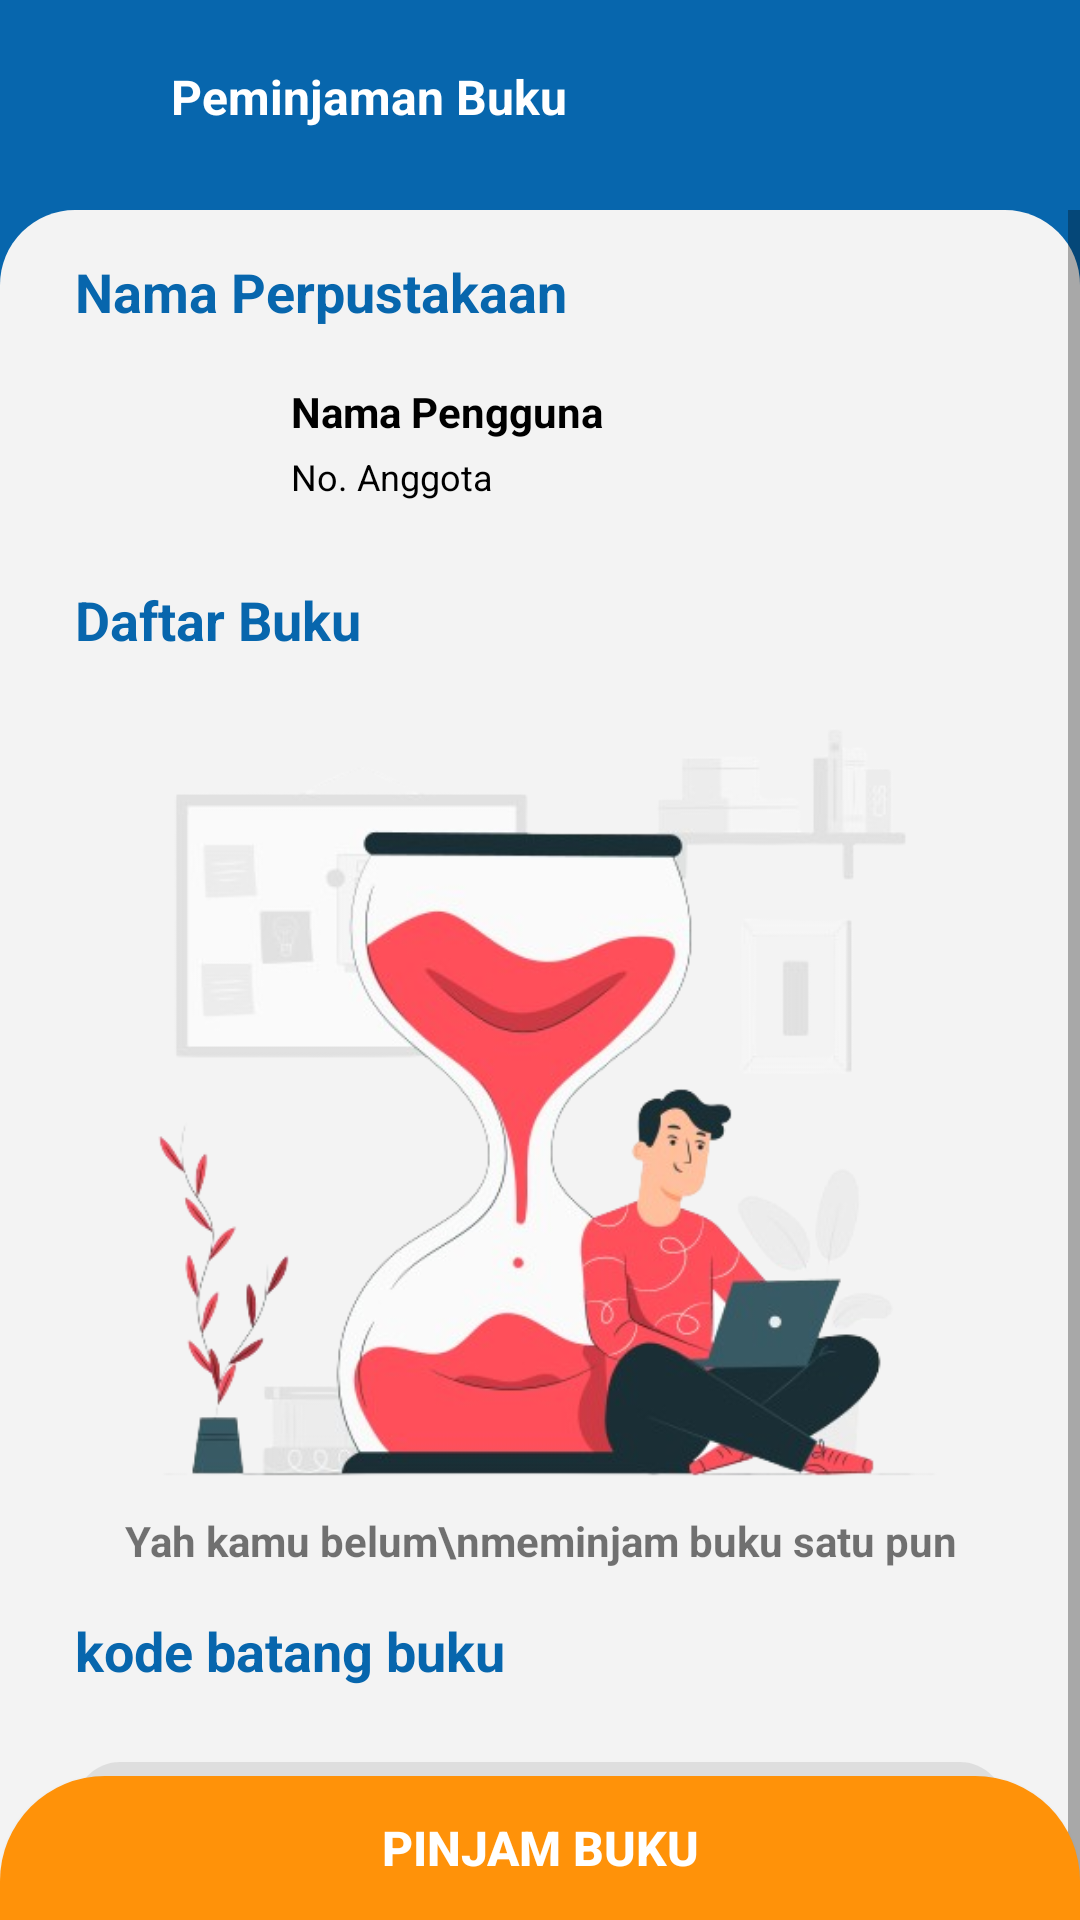

The Android layout XML behind this screen, and the referenced resources:
<!-- AndroidManifest.xml: application theme Theme.Perpustakaan -->
<!-- res/layout/fragment_peminjaman_buku.xml -->
<?xml version="1.0" encoding="utf-8"?>
<FrameLayout
    xmlns:android="http://schemas.android.com/apk/res/android"
    xmlns:app="http://schemas.android.com/apk/res-auto"
    xmlns:tools="http://schemas.android.com/tools"
    android:layout_width="match_parent"
    android:layout_height="match_parent"
    tools:context=".PeminjamanBukuFragment"
    android:background="#0766AD"
    >
        <RelativeLayout
            android:layout_width="match_parent"
            android:layout_height="match_parent">

                <LinearLayout
                    android:id="@+id/toolbar"
                    android:layout_width="match_parent"
                    android:layout_height="70dp"
                    android:layout_alignParentTop="true"
                    android:orientation="horizontal">

                    <ImageView
                        android:layout_width="27dp"
                        android:layout_height="27dp"
                        android:src="@drawable/baseline_west_24"
                        android:layout_gravity="center_vertical"
                        android:layout_marginLeft="15dp"/>

                    <TextView
                        android:id="@+id/test"
                        android:layout_width="wrap_content"
                        android:layout_height="27dp"
                        android:layout_gravity="center_vertical"
                        android:layout_marginLeft="15dp"
                        android:text="Peminjaman Buku"
                        android:textStyle="bold"
                        android:textSize="16dp"
                        android:textColor="#FFF"/>

                </LinearLayout>
            <ScrollView
                android:layout_width="match_parent"
                android:layout_height="match_parent"
                android:layout_below="@+id/toolbar"
                android:fillViewport="true">
                <LinearLayout
                    android:id="@+id/barbawah"
                    android:layout_width="match_parent"
                    android:layout_height="match_parent"
                    android:background="@drawable/shape"
                    android:orientation="vertical"
                    >
                    <TextView
                        android:id="@+id/namperpus"
                        android:layout_width="match_parent"
                        android:layout_height="wrap_content"
                        android:text="Nama Perpustakaan"
                        android:layout_marginLeft="25dp"
                        android:layout_marginTop="15dp"
                        android:textStyle="bold"
                        android:textColor="#0766AD"
                        android:textSize="18dp"/>

                    <LinearLayout
                        android:layout_width="match_parent"
                        android:layout_height="wrap_content"
                        android:layout_marginLeft="25dp"
                        android:layout_marginRight="25dp"
                        android:layout_marginTop="10dp"
                        >

                        <ImageView
                            android:layout_width="60dp"
                            android:layout_height="60dp"
                            android:src="@drawable/profile"
                            />

                        <LinearLayout
                            android:layout_width="wrap_content"
                            android:layout_height="wrap_content"
                            android:orientation="vertical"
                            android:layout_gravity="center_vertical"
                            >

                            <TextView
                                android:id="@+id/nampengpem"
                                android:layout_width="wrap_content"
                                android:layout_height="wrap_content"
                                android:text="Nama Pengguna"
                                android:layout_marginLeft="12dp"
                                android:layout_marginBottom="4dp"
                                android:textStyle="bold"
                                android:textColor="#000"
                                />
                            <TextView
                                android:id="@+id/noangpem"
                                android:layout_width="wrap_content"
                                android:layout_height="wrap_content"
                                android:text="No. Anggota "
                                android:layout_marginLeft="12dp"
                                android:layout_marginBottom="4dp"
                                android:textSize="12dp"
                                android:textColor="#000"/>

                        </LinearLayout>

                    </LinearLayout>
                    <TextView
                        android:layout_width="match_parent"
                        android:layout_height="wrap_content"
                        android:text="Daftar Buku "
                        android:layout_marginLeft="25dp"
                        android:layout_marginTop="15dp"
                        android:textStyle="bold"
                        android:textColor="#0766AD"
                        android:textSize="18dp"/>

                    <LinearLayout
                        android:layout_width="match_parent"
                        android:layout_height="wrap_content"
                        android:visibility="visible"
                        android:orientation="vertical">

                        <ImageView
                            android:layout_width="wrap_content"
                            android:layout_height="300dp"
                            android:src="@drawable/waitingpople"/>

                        <TextView
                            android:layout_width="wrap_content"
                            android:layout_height="wrap_content"
                            android:layout_gravity="center"
                            android:gravity="center"
                            android:text="Yah kamu belum\nmeminjam buku satu pun"
                            android:textStyle="bold"
                            android:layout_marginTop="-15dp"/>
                    </LinearLayout>

                    <LinearLayout
                        android:layout_width="wrap_content"
                        android:layout_height="wrap_content"
                        android:orientation="vertical"
                        android:visibility="gone"
                        >

                        <androidx.recyclerview.widget.RecyclerView
                            android:layout_width="wrap_content"
                            android:layout_height="wrap_content"
                            android:layout_marginLeft="25dp"
                            android:layout_marginTop="15dp"
                            />

                    </LinearLayout>
                    <TextView
                        android:layout_width="match_parent"
                        android:layout_height="wrap_content"
                        android:text="kode batang buku"
                        android:layout_marginLeft="25dp"
                        android:layout_marginTop="15dp"
                        android:textStyle="bold"
                        android:textColor="#0766AD"
                        android:textSize="18dp"/>

                    <EditText
                        android:layout_width="match_parent"
                        android:layout_height="40dp"
                        android:layout_margin="25dp"
                        android:hint="Masukan kode batang"
                        android:paddingLeft="15dp"
                        android:paddingRight="15dp"
                        android:background="@drawable/searchbar"/>
                </LinearLayout>
            </ScrollView>
            <LinearLayout
                android:layout_width="match_parent"
                android:layout_height="wrap_content"
                android:layout_alignParentBottom="true"
                >
                <Button
                    android:layout_width="match_parent"
                    android:layout_height="wrap_content"
                    android:layout_weight="1"
                    android:background="@drawable/shapemasuk"
                    android:textColor="#FFF"
                    android:text="Pinjam Buku"
                    android:textStyle="bold"
                    android:textSize="16dp"
                    />
            </LinearLayout>

    </RelativeLayout>

</FrameLayout>
<!-- resources referenced by this layout -->
<resources>
  <!-- drawable searchbar (drawable) -->
  <?xml version="1.0" encoding="utf-8"?>
  <shape xmlns:android="http://schemas.android.com/apk/res/android">
  
      <corners android:radius="15dp"/>
      <solid android:color="#88CCCCCC"/>
  </shape>
  <!-- drawable shape (drawable) -->
  <?xml version="1.0" encoding="utf-8"?>
  <shape xmlns:android="http://schemas.android.com/apk/res/android">
      <solid android:color="#F3F3F3"/>
      <corners android:topLeftRadius="25dp" android:topRightRadius="25dp"/>
  
  </shape>
  <!-- drawable shapemasuk (drawable) -->
  <?xml version="1.0" encoding="utf-8"?>
  <shape xmlns:android="http://schemas.android.com/apk/res/android">
  
      <solid android:color="#FF9209"/>
      <corners android:topRightRadius="35dp" android:topLeftRadius="35dp"/>
  </shape>
  <!-- drawable waitingpople: png bitmap (drawable, 145536 bytes) -->
  <style name="Theme.Perpustakaan" parent="Base.Theme.Perpustakaan" />
  <style name="Base.Theme.Perpustakaan" parent="Theme.AppCompat.DayNight.NoActionBar">
          
          
      </style>
</resources>
